Run: headless pygame with SDL's dummy video driver; simulated clock (each Clock.tick advances the game by its frame time, no real sleeping); random seed 0; keys injected as events and as key.get_pressed() state; no mouse input.
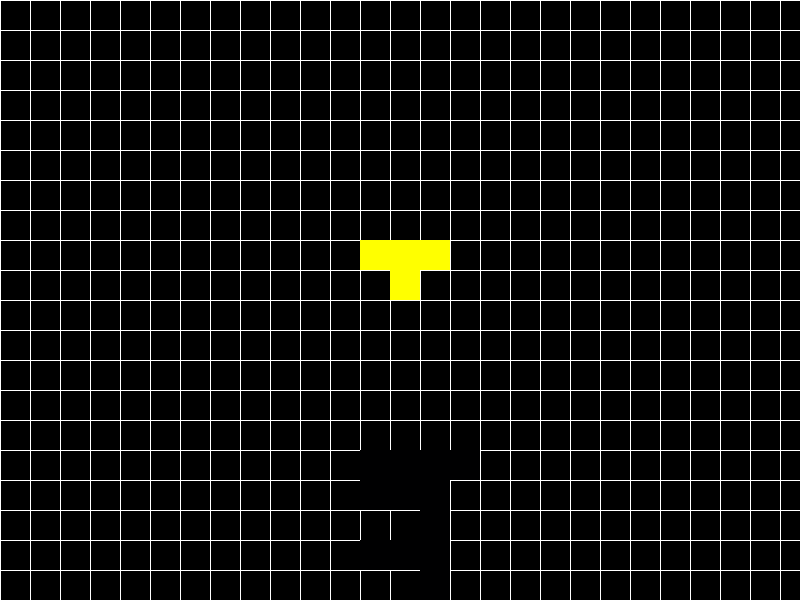
Frame 1 of 2 · flips 1–60 · no input
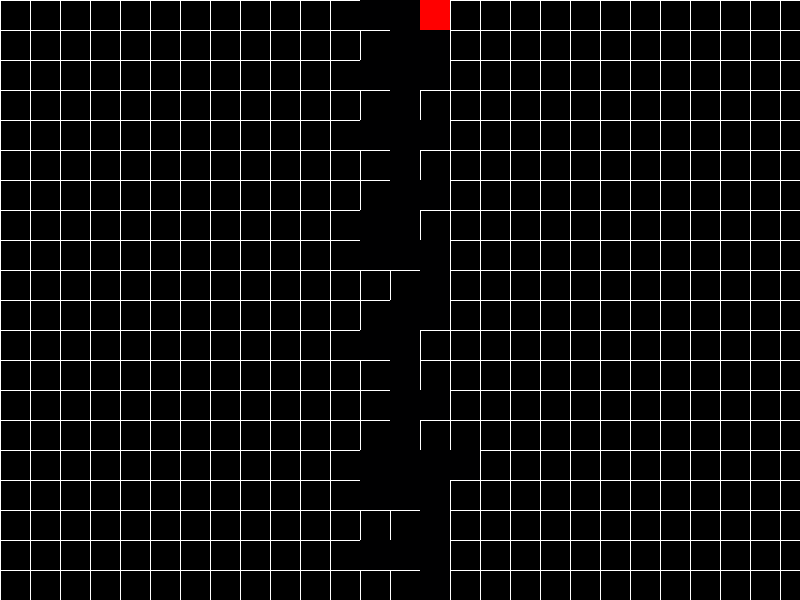
Frame 2 of 2 · flips 61–180 · tapped SPACE, RETURN · held RIGHT (→), D (game ended)

The pygame program that drew these frames:

import pygame
import random

# Инициализация Pygame
pygame.init()

# Определение размеров экрана
SCREEN_WIDTH = 800
SCREEN_HEIGHT = 600

# Определение размеров блока тетриса
BLOCK_SIZE = 30

# Определение размеров сетки
GRID_WIDTH = SCREEN_WIDTH // BLOCK_SIZE
GRID_HEIGHT = SCREEN_HEIGHT // BLOCK_SIZE

# Определение цветов
BLACK = (0, 0, 0)
WHITE = (255, 255, 255)
RED = (255, 0, 0)
GREEN = (0, 255, 0)
BLUE = (0, 0, 255)
YELLOW = (255, 255, 0)
CYAN = (0, 255, 255)
MAGENTA = (255, 0, 255)
ORANGE = (255, 165, 0)

# Определение начальной позиции фигуры
INITIAL_X = GRID_WIDTH // 2 - 1
INITIAL_Y = 0

# Определение возможных фигур тетриса и их цветов
SHAPES = [
    [[1, 1, 1, 1]],
    [[1, 1], [1, 1]],
    [[1, 1, 0], [0, 1, 1]],
    [[0, 1, 1], [1, 1, 0]],
    [[1, 1, 1], [0, 1, 0]],
    [[1, 1, 1], [1, 0, 0]],
    [[1, 1, 1], [0, 0, 1]]
]

COLORS = [RED, GREEN, BLUE, YELLOW, CYAN, MAGENTA, ORANGE]

# Создание экрана
screen = pygame.display.set_mode((SCREEN_WIDTH, SCREEN_HEIGHT))
pygame.display.set_caption("Tetris")

clock = pygame.time.Clock()

# Функция создания новой фигуры
def create_new_piece():
    shape = random.choice(SHAPES)
    color = random.choice(COLORS)
    x = INITIAL_X
    y = INITIAL_Y
    return shape, color, x, y

# Функция отрисовки сетки
def draw_grid():
    for x in range(0, SCREEN_WIDTH, BLOCK_SIZE):
        pygame.draw.line(screen, WHITE, (x, 0), (x, SCREEN_HEIGHT))
    for y in range(0, SCREEN_HEIGHT, BLOCK_SIZE):
        pygame.draw.line(screen, WHITE, (0, y), (SCREEN_WIDTH, y))

# Функция отрисовки текущей фигуры
def draw_piece(shape, color, x, y):
    for row in range(len(shape)):
        for col in range(len(shape[row])):
            if shape[row][col] == 1:
                pygame.draw.rect(screen, color, (x * BLOCK_SIZE + col * BLOCK_SIZE, y * BLOCK_SIZE + row * BLOCK_SIZE, BLOCK_SIZE, BLOCK_SIZE))

# Функция проверки столкновений
def check_collision(shape, x, y):
    for row in range(len(shape)):
        for col in range(len(shape[row])):
            if shape[row][col] == 1:
                if x + col < 0 or x + col >= GRID_WIDTH or y + row >= GRID_HEIGHT or grid[y + row][x + col] != BLACK:
                    return True
    return False

# Функция обновления сетки
def update_grid(shape, x, y):
    for row in range(len(shape)):
        for col in range(len(shape[row])):
            if shape[row][col] == 1:
                grid[y + row][x + col] = shape[row][col]

# Функция удаления заполненных линий
def remove_lines():
    full_rows = []
    for row in range(GRID_HEIGHT):
        if all(cell != BLACK for cell in grid[row]):
            full_rows.append(row)
    for row in full_rows:
        del grid[row]
        grid.insert(0, [BLACK] * GRID_WIDTH)

# Инициализация сетки
grid = [[BLACK] * GRID_WIDTH for _ in range(GRID_HEIGHT)]

# Инициализация текущей фигуры
current_shape, current_color, current_x, current_y = create_new_piece()

# Основной игровой цикл
running = True
while running:
    for event in pygame.event.get():
        if event.type == pygame.QUIT:
            running = False

        if event.type == pygame.KEYDOWN:
            if event.key == pygame.K_LEFT:
                if not check_collision(current_shape, current_x - 1, current_y):
                    current_x -= 1
            elif event.key == pygame.K_RIGHT:
                if not check_collision(current_shape, current_x + 1, current_y):
                    current_x += 1
            elif event.key == pygame.K_DOWN:
                if not check_collision(current_shape, current_x, current_y + 1):
                    current_y += 1
            elif event.key == pygame.K_SPACE:
                rotated_shape = [[current_shape[j][i] for j in range(len(current_shape))] for i in range(len(current_shape[0]))]
                if not check_collision(rotated_shape, current_x, current_y):
                    current_shape = rotated_shape

    if not check_collision(current_shape, current_x, current_y + 1):
        current_y += 1
    else:
        update_grid(current_shape, current_x, current_y)
        remove_lines()
        current_shape, current_color, current_x, current_y = create_new_piece()
        if check_collision(current_shape, current_x, current_y):
            running = False

    screen.fill(BLACK)
    draw_grid()
    draw_piece(current_shape, current_color, current_x, current_y)
    for row in range(len(grid)):
        for col in range(len(grid[row])):
            if grid[row][col] != BLACK:
                pygame.draw.rect(screen, grid[row][col], (col * BLOCK_SIZE, row * BLOCK_SIZE, BLOCK_SIZE, BLOCK_SIZE))

    pygame.display.flip()
    clock.tick(10)

# Завершение игры
pygame.quit()
